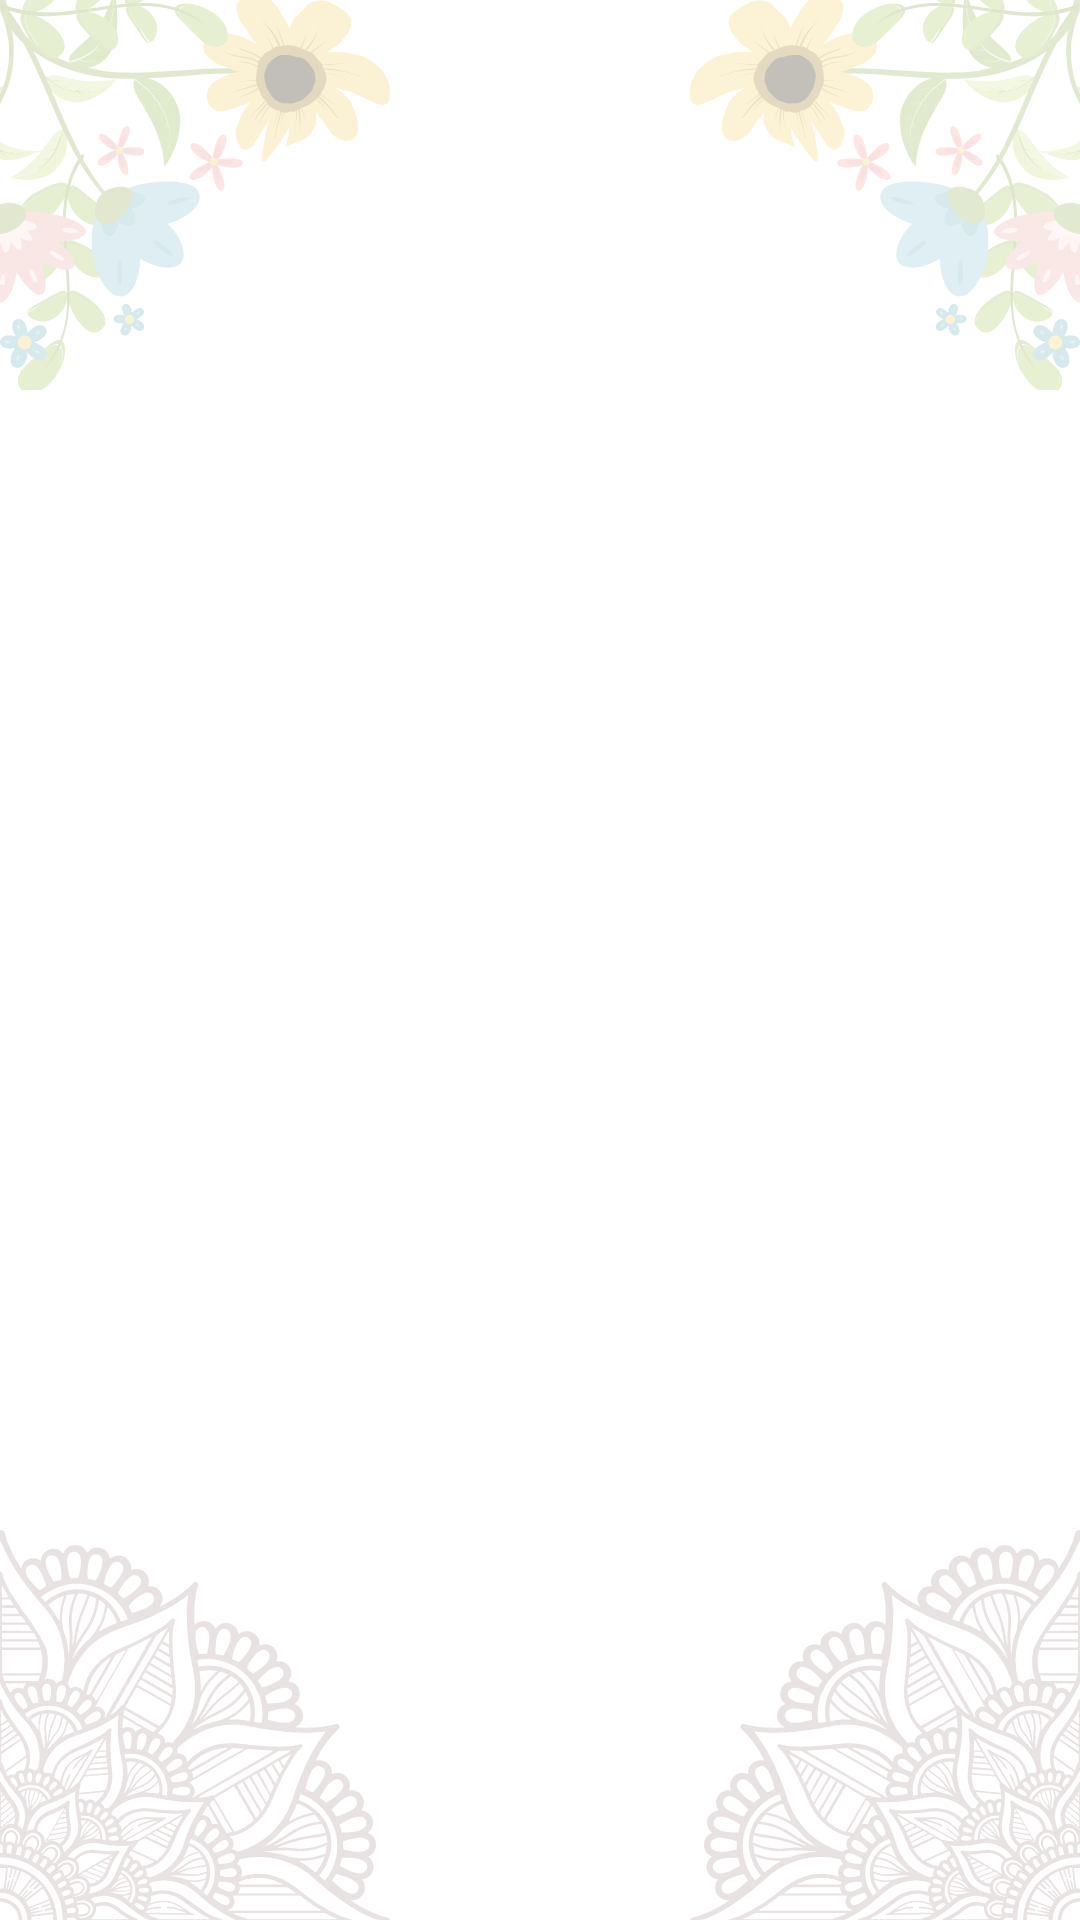

The Android layout XML behind this screen, and the referenced resources:
<!-- AndroidManifest.xml: application theme Theme.BhagavadGitaBangla -->
<!-- res/layout/fragment_bookmarks.xml -->
<?xml version="1.0" encoding="utf-8"?>
<RelativeLayout xmlns:android="http://schemas.android.com/apk/res/android"
    xmlns:tools="http://schemas.android.com/tools"
    android:layout_width="match_parent"
    android:layout_height="match_parent"
    xmlns:app="http://schemas.android.com/apk/res-auto"
    tools:context=".Fragment.BookmarksFragment">
    <ImageView
        android:alpha="0.3"
        android:layout_width="@dimen/size_frame"
        android:layout_height="@dimen/size_frame"
        android:scaleType="fitXY"
        android:src="@drawable/up_frame"
        android:contentDescription="@string/app_name"/>
    <ImageView
        android:layout_alignParentEnd="true"
        android:scaleX="-1"
        android:alpha="0.3"
        android:layout_width="@dimen/size_frame"
        android:layout_height="@dimen/size_frame"
        android:scaleType="fitXY"
        android:src="@drawable/up_frame"
        android:contentDescription="@string/app_name"/>
    <ImageView
        android:alpha="0.3"
        android:layout_width="@dimen/size_frame"
        android:layout_height="@dimen/size_frame"
        android:scaleType="fitXY"
        android:scaleY="-1"
        android:layout_alignParentBottom="true"
        android:src="@drawable/down_frame"
        android:contentDescription="@string/app_name"/>
    <ImageView
        android:alpha="0.3"
        android:layout_width="@dimen/size_frame"
        android:layout_height="@dimen/size_frame"
        android:scaleType="fitXY"
        android:scaleY="-1"
        android:scaleX="-1"
        android:layout_alignParentBottom="true"
        android:layout_alignParentEnd="true"
        android:src="@drawable/down_frame"
        android:contentDescription="@string/app_name"/>

    <LinearLayout
        android:visibility="gone"
        android:id="@+id/lin_bookmarks"
        android:layout_width="wrap_content"
        android:layout_height="wrap_content"
        android:layout_centerInParent="true"
        android:gravity="center"
        android:orientation="vertical"
        android:padding="@dimen/dp_10">

        <com.airbnb.lottie.LottieAnimationView
            android:id="@+id/animation_view"
            android:layout_width="180dp"
            android:layout_height="180dp"
            app:lottie_autoPlay="true"
            app:lottie_rawRes="@raw/load_krishna"/>

        <TextView
            android:id="@+id/bookmark_text"
            android:layout_width="wrap_content"
            android:layout_height="wrap_content"
            android:text="@string/bookmarks_no"
            android:textAlignment="center"
            android:textSize="@dimen/sp_15" />
    </LinearLayout>
    <androidx.recyclerview.widget.RecyclerView
        android:layout_margin="@dimen/dp_10"
        android:layout_width="match_parent"
        android:id="@+id/recycler_bookmarks"
        android:layout_height="wrap_content">
    </androidx.recyclerview.widget.RecyclerView>

</RelativeLayout>
<!-- resources referenced by this layout -->
<resources>
  <dimen name="dp_10">10dp</dimen>
  <dimen name="size_frame">130dp</dimen>
  <dimen name="sp_15">15sp</dimen>
  <!-- drawable down_frame: vector/xml drawable (drawable, 34018 chars, omitted) -->
  <!-- drawable up_frame: vector/xml drawable (drawable, 76172 chars, omitted) -->
  <string name="app_name">Bhagavad Gita</string>
  <string name="bookmarks_no">There are no\nBookmarks here.</string>
  <style name="Theme.BhagavadGitaBangla" parent="Theme.MaterialComponents.DayNight.NoActionBar">
          
          <item name="android:textColorPrimary">@color/black</item>
          <item name="colorPrimary">@color/purple_500</item>
          <item name="colorPrimaryVariant">#BCBCBC</item>
          <item name="colorOnPrimary">@color/white</item>
          
          <item name="colorSecondary">@color/ic_launcher_background</item>
          <item name="colorSecondaryVariant">@color/teal_700</item>
          <item name="colorOnSecondary">@color/black</item>
          
          <item name="android:statusBarColor">?attr/colorPrimary</item>
          
          <item name="android:textColor">@color/black_soft</item>
      </style>
  <color name="black">#FF000000</color>
  <color name="purple_500">#6BA39A</color>
  <color name="white">#FFFFFFFF</color>
  <color name="teal_700">#FF018786</color>
  <color name="black_soft">#3E3E3E</color>
</resources>
